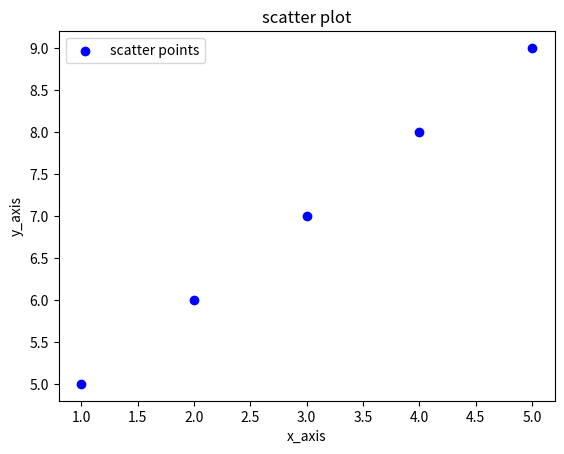

Source code (Python):
import matplotlib .pyplot as plt
x=[1,2,3,4,5]
y=[5,6,7,8,9]
plt.scatter(x,y,color='b',label="scatter points")
plt.title("scatter plot")
plt.xlabel("x_axis")
plt.ylabel("y_axis")
plt.legend()
plt.show()
